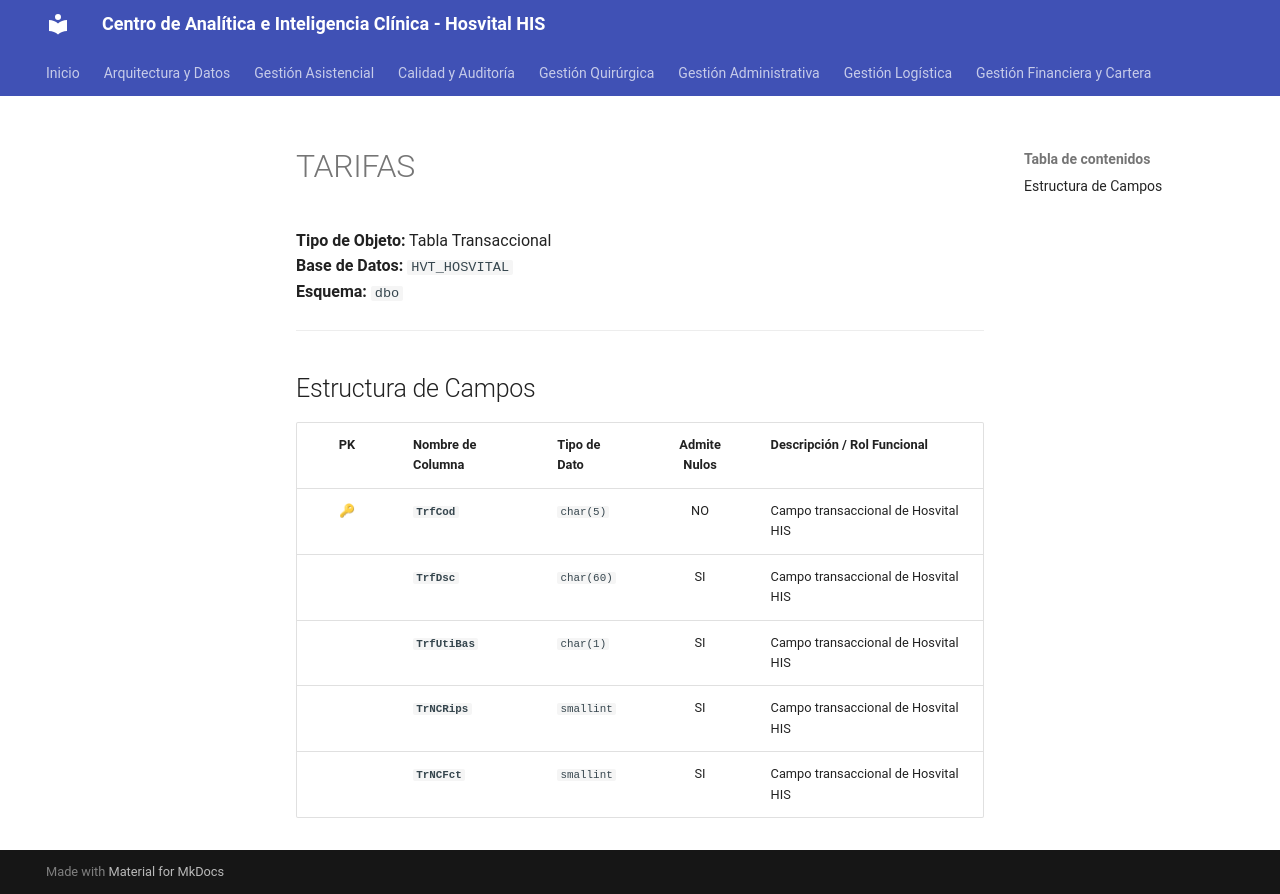

repository: SoporteSaludtech/superset-docs · page: diccionario-general/TARIFAS/index.html · generator: mkdocs

# TARIFAS

**Tipo de Objeto:** Tabla Transaccional  
**Base de Datos:** `HVT_HOSVITAL`  
**Esquema:** `dbo`

---

## Estructura de Campos

| PK | Nombre de Columna | Tipo de Dato | Admite Nulos | Descripción / Rol Funcional |
| :-: | :--- | :--- | :-: | :--- |
| 🔑 | **`TrfCod`** | `char(5)` | NO | Campo transaccional de Hosvital HIS |
|  | **`TrfDsc`** | `char(60)` | SI | Campo transaccional de Hosvital HIS |
|  | **`TrfUtiBas`** | `char(1)` | SI | Campo transaccional de Hosvital HIS |
|  | **`TrNCRips`** | `smallint` | SI | Campo transaccional de Hosvital HIS |
|  | **`TrNCFct`** | `smallint` | SI | Campo transaccional de Hosvital HIS |
